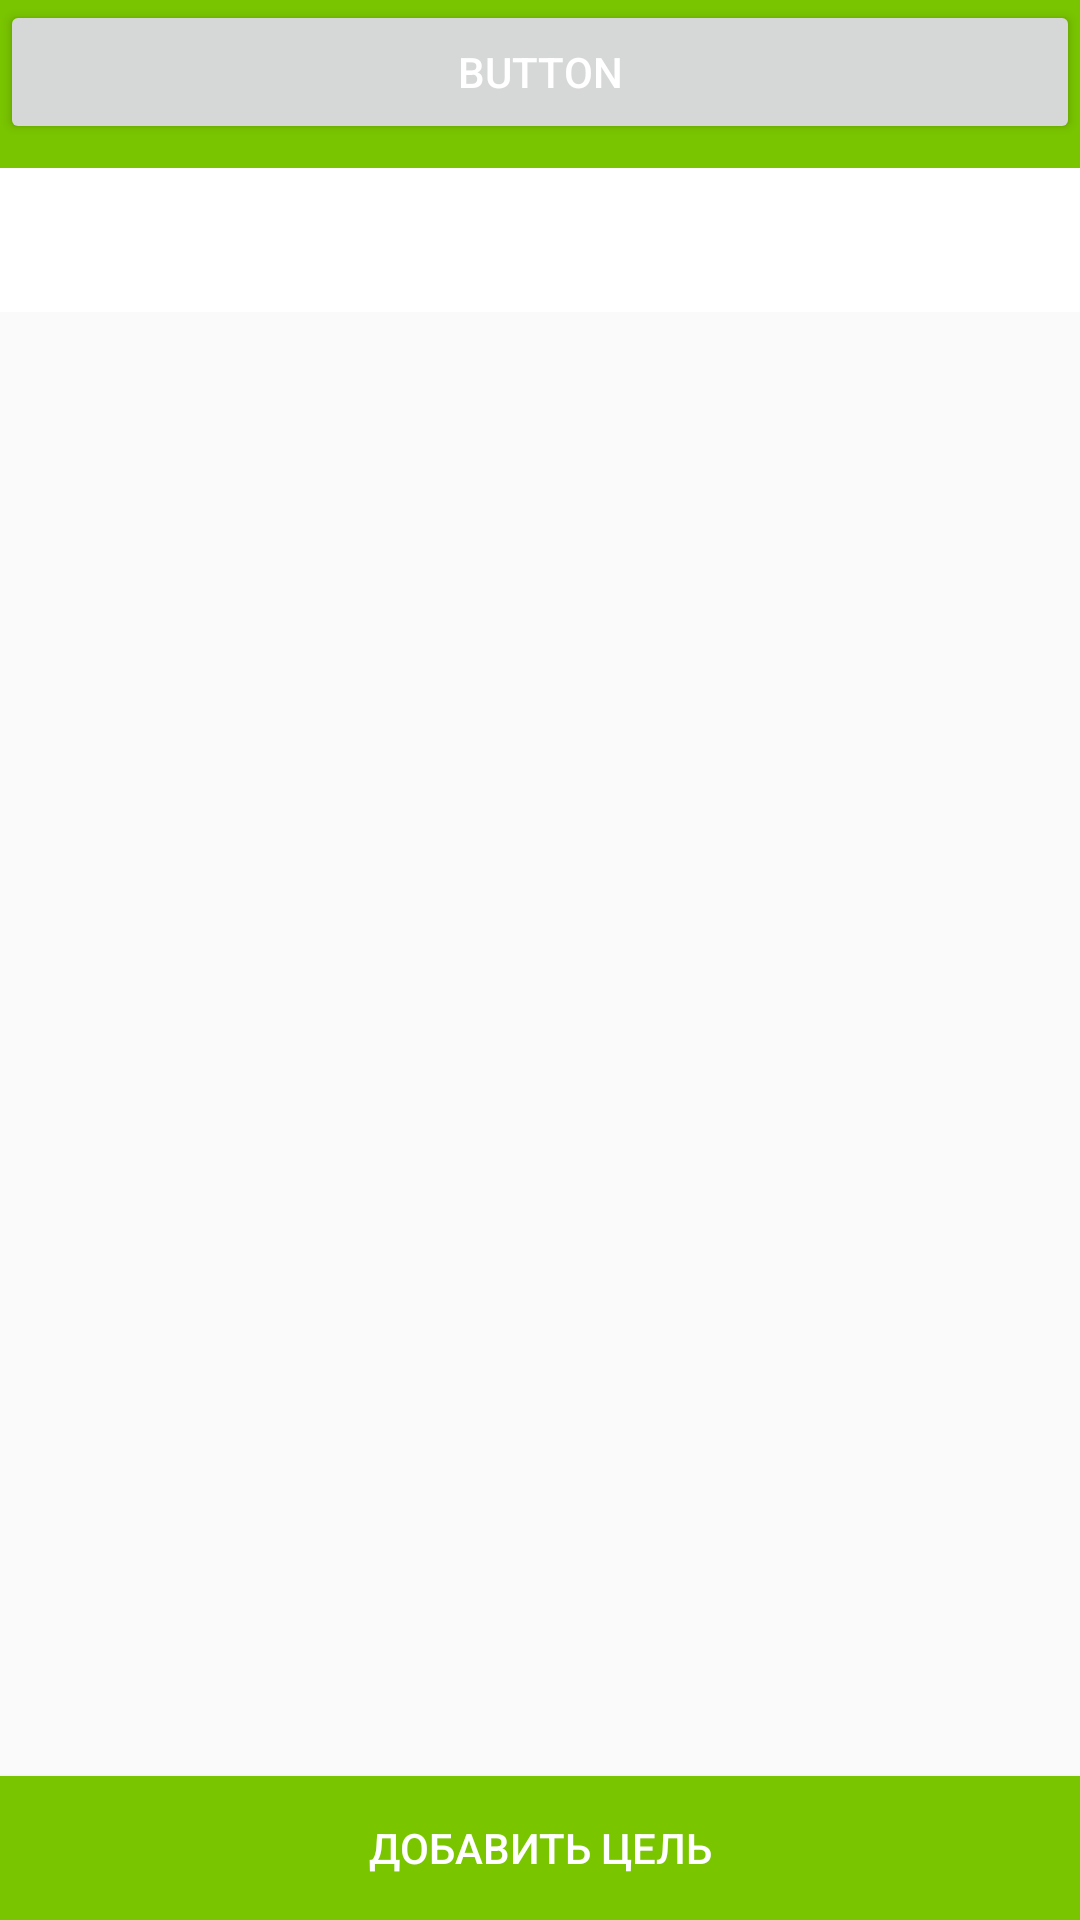

Here is an Android app screen rendered from its layout file. Give the layout XML and the strings, colors and styles it references.
<!-- AndroidManifest.xml: application theme AppTheme -->
<!-- res/layout/activity_goals.xml -->
<android.support.design.widget.CoordinatorLayout xmlns:android="http://schemas.android.com/apk/res/android"
    xmlns:app="http://schemas.android.com/apk/res-auto"
    xmlns:tools="http://schemas.android.com/tools"
    android:layout_width="match_parent"
    android:layout_height="match_parent">

    <RelativeLayout
        android:layout_width="match_parent"
        android:layout_height="match_parent">


        <Button
            android:text="Button"
            android:layout_width="match_parent"
            android:layout_height="wrap_content"
            android:id="@+id/button7" />

        <android.support.design.widget.AppBarLayout
        android:layout_width="match_parent"
        android:layout_height="wrap_content"
        android:theme="@style/ThemeOverlay.AppCompat.Dark.ActionBar">

        <android.support.v7.widget.Toolbar
            android:id="@+id/toolbar"
            android:layout_width="match_parent"
            android:layout_height="?attr/actionBarSize"
            android:background="?attr/colorPrimary"
            app:layout_scrollFlags="scroll|enterAlways"
            app:popupTheme="@style/ThemeOverlay.AppCompat.Light" />

        <android.support.design.widget.TabLayout
            android:id="@+id/tabs"
            android:layout_width="match_parent"
            android:layout_height="wrap_content"
            app:tabMode="fixed"
            app:tabGravity="fill"
            app:tabBackground="@android:color/background_light"
            android:background="@android:color/background_light" />

    </android.support.design.widget.AppBarLayout>

    <android.support.v4.view.ViewPager
        android:id="@+id/viewpager"
        android:layout_width="match_parent"
        android:layout_height="350dp"
        app:layout_behavior="@string/appbar_scrolling_view_behavior" >

    </android.support.v4.view.ViewPager>

        <Button
            android:text="ДОБАВИТЬ ЦЕЛЬ"
            android:layout_width="match_parent"
            android:layout_height="wrap_content"
            android:id="@+id/button8"
            android:background="@color/colorPrimary"
            android:layout_alignParentBottom="true"
            android:layout_alignParentStart="true" />

    </RelativeLayout>
</android.support.design.widget.CoordinatorLayout>
<!-- resources referenced by this layout -->
<resources>
  <color name="colorPrimary">#79c500</color>
  <style name="AppTheme" parent="Theme.AppCompat.Light.DarkActionBar">
          
          <item name="colorPrimary">@color/colorPrimary</item>
          <item name="colorPrimaryDark">@color/colorPrimaryDark</item>
          <item name="colorAccent">@android:color/background_light</item>
          <item name="android:textColorPrimary">@android:color/background_light</item>
          <item name="android:textColorSecondary">@android:color/white</item>
          <item name="android:textColorPrimaryInverse">@android:color/white</item>
          <item name="android:textColorSecondaryInverse">@android:color/white</item>
          <item name="windowNoTitle">true</item>
      </style>
  <color name="colorPrimaryDark">#aed581</color>
</resources>
